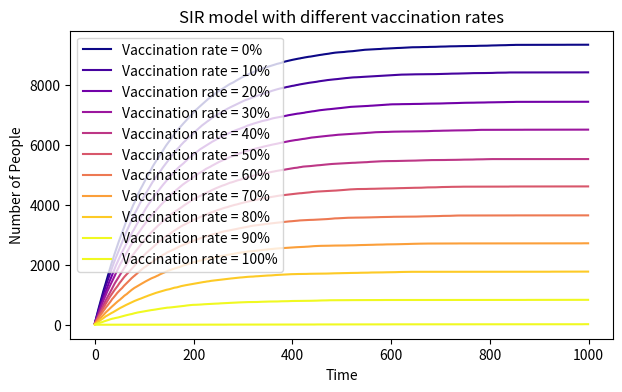

This chart was generated by the following Python code:
## This program hasn't been finished yet.

# import necessary libraries
import numpy as np
import matplotlib.pyplot as plt
import matplotlib.cm as cm

# initialize variables
N = 10000

#contact rate
alpha1 = alpha2 = 0.01
# infection rate 
beta = 0.3
delta = 0.01
# recovery rate
gamma1 = 0.05
gamma2 =0.8

# create arrays to store data
Infected_array = []

# run simulation for different vaccination rates
for j in range(0,11):
    Infected_list = []
    Vaccinated = 0.1*N
    Susceptible = 9999
    Infected_susceptible = 1
    Infected_vaccinated = 0
    Infected = Infected_susceptible + Infected_vaccinated
    Recovered = 0
    Susceptible = int(Susceptible - j * Vaccinated)
    if Susceptible < 0:
        Susceptible = 0
    if Infected < 0:
        Infected = 0
    # run simulation for 1000 time steps
    for i in range(1000):
        contacted_susceptible = np.random.poisson(int(alpha1 * Susceptible),10000)
        contacted_vaccinated = np.random.poisson(int(alpha2 * Vaccinated),10000)
        contacted_susceptible = int(np.mean(contacted_susceptible))
        contacted_vaccinated = int(np.mean(contacted_vaccinated))

        new_infected_susceptible = np.random.choice(range(2), contacted_susceptible, p=[beta, 1-beta])
        new_infected_vaccinated = np.random.choice(range(2), contacted_vaccinated, p=[1-delta, delta])
        new_infected = sum(new_infected_susceptible) + sum(new_infected_vaccinated)
        new_infected_susceptible = int(sum(new_infected_susceptible))
        new_infected_vaccinated = int(sum(new_infected_vaccinated))
        
        new_recovered_susceptible = np.random.choice(range(2), new_infected_susceptible, p=[1-gamma1, gamma1])
        new_recovered_vaccinated = np.random.choice(range(2), new_infected_vaccinated, p=[1-gamma2, gamma2])
        new_recovered = sum(new_recovered_susceptible) + sum(new_recovered_vaccinated)
        
        Susceptible = Susceptible - new_infected 
        Infected = Infected + new_infected - new_recovered
        Recovered = Recovered + new_recovered    
        Infected_list.append(Infected)
    Infected_array.append(Infected_list)

# similar codes for SIR model with vaccination
'''
Infected_array = []

for j in range(1,11):
    Infected_list = []
    Vaccinated = 0.1*N
    Susceptible = 9999
    Infected = 1
    Recovered = 0
    Susceptible = Susceptible - j * Vaccinated
    for i in range(1000):
        Infected = Infected + beta * Susceptible * Infected / N
        Recovered = Recovered + gamma * Infected
        Susceptible = Susceptible - beta * Susceptible * Infected / N - gamma * Infected
        Infected_list.append(Infected)
    Infected_array.append(Infected_list)
'''

# plot the results and show the plot
plt.figure(figsize=(7,4), dpi=150)
colormap = cm.get_cmap('plasma', 10) 
for i in range(11):
    plt.plot(Infected_array[i], label='Vaccination rate = '+str(i*10)+'%', color=colormap(i))
plt.legend()
plt.xlabel('Time')
plt.ylabel('Number of People')
plt.title('SIR model with different vaccination rates')
plt.show()
